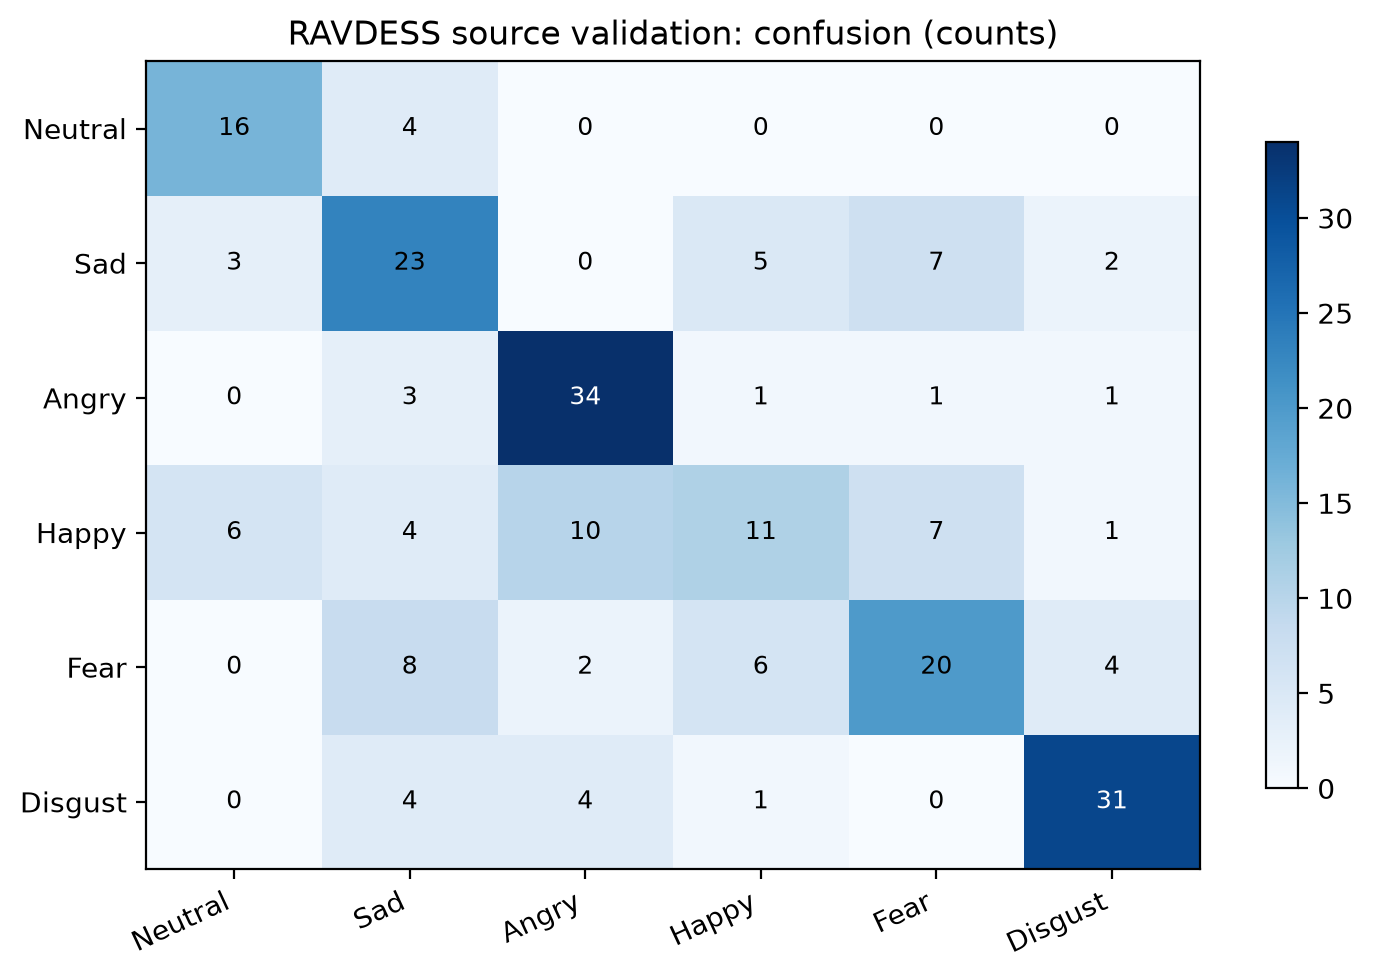

The data file committed next to this chart (first rows):
, Neutral, Sad, Angry, Happy, Fear, Disgust
Neutral, 16, 4, 0, 0, 0, 0
Sad, 3, 23, 0, 5, 7, 2
Angry, 0, 3, 34, 1, 1, 1
Happy, 6, 4, 10, 11, 7, 1
Fear, 0, 8, 2, 6, 20, 4
Disgust, 0, 4, 4, 1, 0, 31
